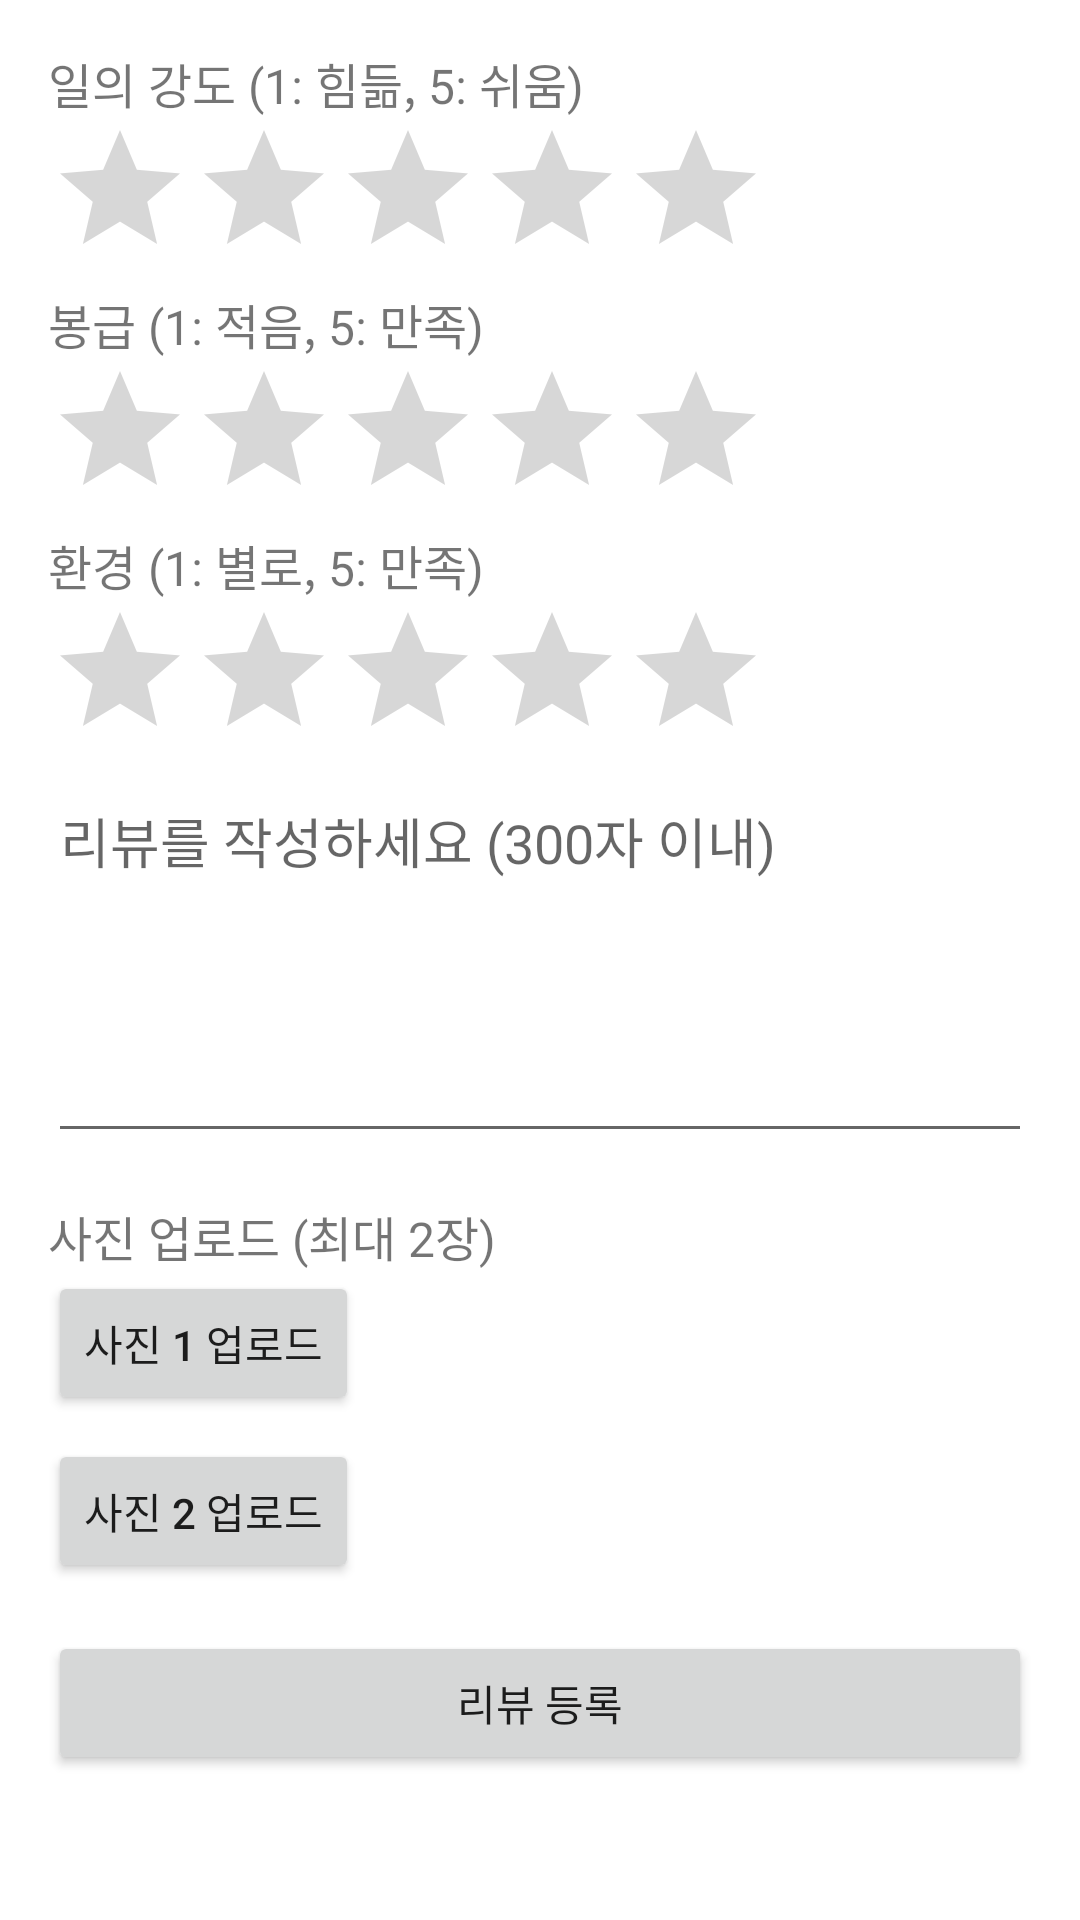

Layout XML and referenced resources for this Android screen:
<!-- AndroidManifest.xml: application theme Theme.GodPartTimeJob -->
<!-- res/layout/fragment_write_review.xml -->
<ScrollView xmlns:android="http://schemas.android.com/apk/res/android"
    android:layout_width="match_parent"
    android:layout_height="match_parent"
    android:padding="16dp">

    <LinearLayout
        android:layout_width="match_parent"
        android:layout_height="wrap_content"
        android:orientation="vertical">

        
        <TextView
            android:layout_width="wrap_content"
            android:layout_height="wrap_content"
            android:text="일의 강도 (1: 힘듦, 5: 쉬움)"
            android:textSize="16sp" />
        <RatingBar
            android:id="@+id/ratingWorkIntensity"
            android:layout_width="wrap_content"
            android:layout_height="wrap_content"
            android:numStars="5"
            android:stepSize="1.0" />

        
        <TextView
            android:layout_width="wrap_content"
            android:layout_height="wrap_content"
            android:text="봉급 (1: 적음, 5: 만족)"
            android:textSize="16sp" />
        <RatingBar
            android:id="@+id/ratingSalary"
            android:layout_width="wrap_content"
            android:layout_height="wrap_content"
            android:numStars="5"
            android:stepSize="1.0" />

        
        <TextView
            android:layout_width="wrap_content"
            android:layout_height="wrap_content"
            android:text="환경 (1: 별로, 5: 만족)"
            android:textSize="16sp" />
        <RatingBar
            android:id="@+id/ratingEnvironment"
            android:layout_width="wrap_content"
            android:layout_height="wrap_content"
            android:numStars="5"
            android:stepSize="1.0" />

        
        <EditText
            android:id="@+id/editReviewComment"
            android:layout_width="match_parent"
            android:layout_height="wrap_content"
            android:hint="리뷰를 작성하세요 (300자 이내)"
            android:gravity="top"
            android:inputType="textMultiLine"
            android:minLines="5"
            android:maxLength="300" />

        
        <TextView
            android:layout_width="wrap_content"
            android:layout_height="wrap_content"
            android:text="사진 업로드 (최대 2장)"
            android:textSize="16sp"
            android:paddingTop="16dp" />
        <Button
            android:id="@+id/buttonUploadImage1"
            android:layout_width="wrap_content"
            android:layout_height="wrap_content"
            android:text="사진 1 업로드" />
        <Button
            android:id="@+id/buttonUploadImage2"
            android:layout_width="wrap_content"
            android:layout_height="wrap_content"
            android:text="사진 2 업로드"
            android:layout_marginTop="8dp" />

        
        <Button
            android:id="@+id/buttonSubmitReview"
            android:layout_width="match_parent"
            android:layout_height="wrap_content"
            android:text="리뷰 등록"
            android:layout_marginTop="16dp" />

    </LinearLayout>
</ScrollView>
<!-- resources referenced by this layout -->
<resources>
  <style name="Theme.GodPartTimeJob" parent="Theme.MaterialComponents.DayNight.DarkActionBar">
          
          <item name="colorPrimary">@color/purple_500</item>
          <item name="colorPrimaryVariant">@color/purple_700</item>
          <item name="colorOnPrimary">@color/white</item>
          
          <item name="colorSecondary">@color/teal_200</item>
          <item name="colorSecondaryVariant">@color/teal_700</item>
          <item name="colorOnSecondary">@color/black</item>
          
          <item name="android:statusBarColor">?attr/colorPrimaryVariant</item>
          
      </style>
  <color name="purple_500">#FF6200EE</color>
  <color name="purple_700">#FF3700B3</color>
  <color name="white">#FFFFFFFF</color>
  <color name="teal_200">#FF03DAC5</color>
  <color name="teal_700">#FF018786</color>
  <color name="black">#FF000000</color>
</resources>
